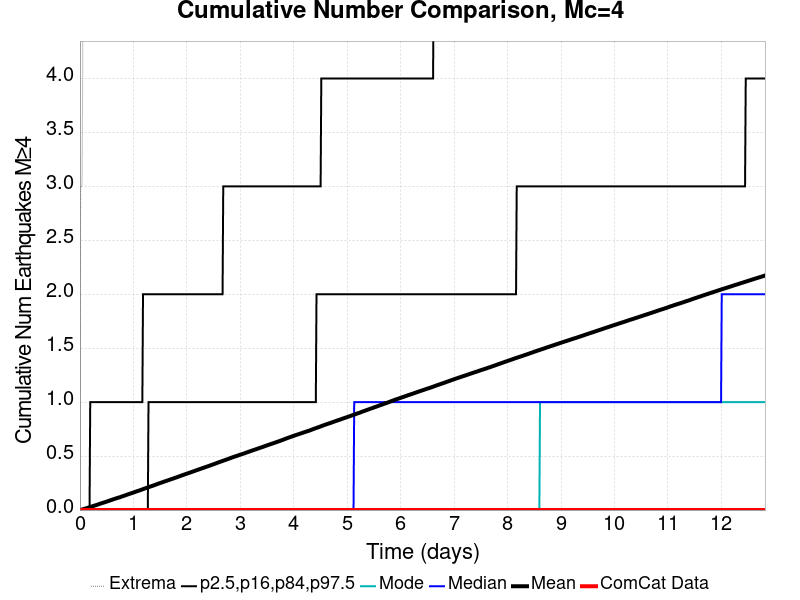

The file beside this chart, header and first rows:
Time (days), ComCat Data, Simulation Mean, Simulation Median, Simulation Mode, Simulation Minimum, Simulation Maximum, 2.5 %-ile, 16 %-ile, 84 %-ile, 97.5 %-ile
0.0, 0.0, 0.0, 0.0, 0.0, 0.0, 0.0, 0.0, 0.0, 0.0, 0.0
0.01283, 0.0, 0.00186, 0.0, 0.0, 0.0, 3.0, 0.0, 0.0, 0.0, 0.0
0.02566, 0.0, 0.00339, 0.0, 0.0, 0.0, 3.0, 0.0, 0.0, 0.0, 0.0
0.03849, 0.0, 0.00499, 0.0, 0.0, 0.0, 3.0, 0.0, 0.0, 0.0, 0.0
0.05132, 0.0, 0.00688, 0.0, 0.0, 0.0, 4.0, 0.0, 0.0, 0.0, 0.0
0.06415, 0.0, 0.00867, 0.0, 0.0, 0.0, 7.0, 0.0, 0.0, 0.0, 0.0
0.07698, 0.0, 0.0106, 0.0, 0.0, 0.0, 7.0, 0.0, 0.0, 0.0, 0.0
0.08981, 0.0, 0.0126, 0.0, 0.0, 0.0, 8.0, 0.0, 0.0, 0.0, 0.0
0.1026, 0.0, 0.01438, 0.0, 0.0, 0.0, 9.0, 0.0, 0.0, 0.0, 0.0
0.1155, 0.0, 0.01618, 0.0, 0.0, 0.0, 9.0, 0.0, 0.0, 0.0, 0.0
0.1283, 0.0, 0.01825, 0.0, 0.0, 0.0, 11.0, 0.0, 0.0, 0.0, 0.0
0.1411, 0.0, 0.02009, 0.0, 0.0, 0.0, 12.0, 0.0, 0.0, 0.0, 0.0
0.154, 0.0, 0.02211, 0.0, 0.0, 0.0, 13.0, 0.0, 0.0, 0.0, 0.0
0.1668, 0.0, 0.02432, 0.0, 0.0, 0.0, 17.0, 0.0, 0.0, 0.0, 0.0
0.1796, 0.0, 0.0263, 0.0, 0.0, 0.0, 19.0, 0.0, 0.0, 0.0, 0.0
0.1924, 0.0, 0.02842, 0.0, 0.0, 0.0, 19.0, 0.0, 0.0, 0.0, 1.0
0.2053, 0.0, 0.03047, 0.0, 0.0, 0.0, 21.0, 0.0, 0.0, 0.0, 1.0
0.2181, 0.0, 0.03252, 0.0, 0.0, 0.0, 21.0, 0.0, 0.0, 0.0, 1.0
0.2309, 0.0, 0.0345, 0.0, 0.0, 0.0, 21.0, 0.0, 0.0, 0.0, 1.0
0.2438, 0.0, 0.03656, 0.0, 0.0, 0.0, 21.0, 0.0, 0.0, 0.0, 1.0
0.2566, 0.0, 0.03879, 0.0, 0.0, 0.0, 22.0, 0.0, 0.0, 0.0, 1.0
0.2694, 0.0, 0.04076, 0.0, 0.0, 0.0, 22.0, 0.0, 0.0, 0.0, 1.0
0.2822, 0.0, 0.04276, 0.0, 0.0, 0.0, 22.0, 0.0, 0.0, 0.0, 1.0
0.2951, 0.0, 0.04483, 0.0, 0.0, 0.0, 22.0, 0.0, 0.0, 0.0, 1.0
0.3079, 0.0, 0.04662, 0.0, 0.0, 0.0, 23.0, 0.0, 0.0, 0.0, 1.0
0.3207, 0.0, 0.04873, 0.0, 0.0, 0.0, 23.0, 0.0, 0.0, 0.0, 1.0
0.3336, 0.0, 0.05078, 0.0, 0.0, 0.0, 28.0, 0.0, 0.0, 0.0, 1.0
0.3464, 0.0, 0.05315, 0.0, 0.0, 0.0, 30.0, 0.0, 0.0, 0.0, 1.0
0.3592, 0.0, 0.05556, 0.0, 0.0, 0.0, 38.0, 0.0, 0.0, 0.0, 1.0
0.3721, 0.0, 0.05766, 0.0, 0.0, 0.0, 43.0, 0.0, 0.0, 0.0, 1.0
0.3849, 0.0, 0.05991, 0.0, 0.0, 0.0, 47.0, 0.0, 0.0, 0.0, 1.0
0.3977, 0.0, 0.06206, 0.0, 0.0, 0.0, 50.0, 0.0, 0.0, 0.0, 1.0
0.4105, 0.0, 0.06404, 0.0, 0.0, 0.0, 54.0, 0.0, 0.0, 0.0, 1.0
0.4234, 0.0, 0.06598, 0.0, 0.0, 0.0, 56.0, 0.0, 0.0, 0.0, 1.0
0.4362, 0.0, 0.06798, 0.0, 0.0, 0.0, 58.0, 0.0, 0.0, 0.0, 1.0
0.449, 0.0, 0.07002, 0.0, 0.0, 0.0, 59.0, 0.0, 0.0, 0.0, 1.0
0.4619, 0.0, 0.07213, 0.0, 0.0, 0.0, 60.0, 0.0, 0.0, 0.0, 1.0
0.4747, 0.0, 0.07426, 0.0, 0.0, 0.0, 60.0, 0.0, 0.0, 0.0, 1.0
0.4875, 0.0, 0.07621, 0.0, 0.0, 0.0, 60.0, 0.0, 0.0, 0.0, 1.0
0.5003, 0.0, 0.07848, 0.0, 0.0, 0.0, 60.0, 0.0, 0.0, 0.0, 1.0
0.5132, 0.0, 0.08069, 0.0, 0.0, 0.0, 62.0, 0.0, 0.0, 0.0, 1.0
0.526, 0.0, 0.08294, 0.0, 0.0, 0.0, 63.0, 0.0, 0.0, 0.0, 1.0
0.5388, 0.0, 0.08515, 0.0, 0.0, 0.0, 63.0, 0.0, 0.0, 0.0, 1.0
0.5517, 0.0, 0.0874, 0.0, 0.0, 0.0, 63.0, 0.0, 0.0, 0.0, 1.0
0.5645, 0.0, 0.08961, 0.0, 0.0, 0.0, 64.0, 0.0, 0.0, 0.0, 1.0
0.5773, 0.0, 0.09165, 0.0, 0.0, 0.0, 64.0, 0.0, 0.0, 0.0, 1.0
0.5902, 0.0, 0.09381, 0.0, 0.0, 0.0, 65.0, 0.0, 0.0, 0.0, 1.0
0.603, 0.0, 0.09587, 0.0, 0.0, 0.0, 67.0, 0.0, 0.0, 0.0, 1.0
0.6158, 0.0, 0.09802, 0.0, 0.0, 0.0, 67.0, 0.0, 0.0, 0.0, 1.0
0.6286, 0.0, 0.1004, 0.0, 0.0, 0.0, 68.0, 0.0, 0.0, 0.0, 1.0
0.6415, 0.0, 0.1026, 0.0, 0.0, 0.0, 70.0, 0.0, 0.0, 0.0, 1.0
0.6543, 0.0, 0.1044, 0.0, 0.0, 0.0, 71.0, 0.0, 0.0, 0.0, 1.0
0.6671, 0.0, 0.1066, 0.0, 0.0, 0.0, 72.0, 0.0, 0.0, 0.0, 1.0
0.68, 0.0, 0.1086, 0.0, 0.0, 0.0, 75.0, 0.0, 0.0, 0.0, 1.0
0.6928, 0.0, 0.1107, 0.0, 0.0, 0.0, 75.0, 0.0, 0.0, 0.0, 1.0
0.7056, 0.0, 0.1129, 0.0, 0.0, 0.0, 76.0, 0.0, 0.0, 0.0, 1.0
0.7184, 0.0, 0.1149, 0.0, 0.0, 0.0, 76.0, 0.0, 0.0, 0.0, 1.0
0.7313, 0.0, 0.1167, 0.0, 0.0, 0.0, 78.0, 0.0, 0.0, 0.0, 1.0
0.7441, 0.0, 0.1187, 0.0, 0.0, 0.0, 78.0, 0.0, 0.0, 0.0, 1.0
0.7569, 0.0, 0.1209, 0.0, 0.0, 0.0, 79.0, 0.0, 0.0, 0.0, 1.0
... 940 more rows
